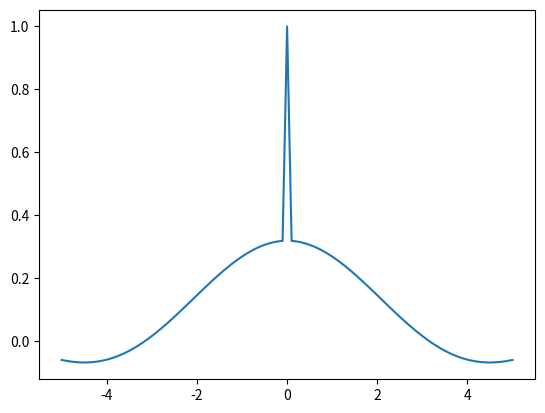

Source code (Python):
# numpy包的学习
# 向量化函数
import numpy as np
import matplotlib.pyplot as plt

def sinc(x):
    if x == 0.0:
        return 1.0
    else:
        w = np.pi * x
        return np.sin(x)/w
# 函数向量化
vsinc = np.vectorize(sinc)
x = np.linspace(-5,5,101)
plt.plot(x,vsinc(x))
plt.show()